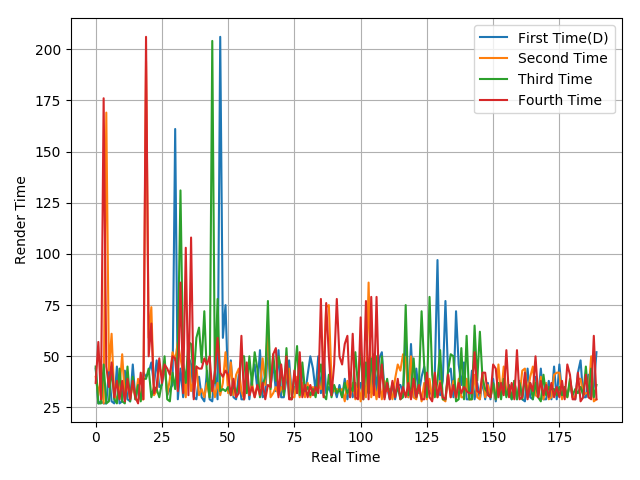

Values plotted in this chart, from the file beside it:
44, 27, 28, 27, 27, 43, 28, 27, 45, 27, 28, 43, 29, 28, 46, 29, 35, 29, 42, 40, 42, 47, 36, 48
40, 31, 41, 27, 169, 43, 61, 31, 29, 34, 51, 30, 37, 29, 37, 29, 39, 29, 29, 194, 59, 74, 31, 33
45, 27, 27, 46, 27, 28, 45, 29, 27, 44, 28, 27, 45, 28, 40, 29, 36, 28, 39, 39, 44, 30, 35, 34
37, 57, 29, 176, 45, 35, 47, 30, 38, 29, 38, 28, 39, 29, 38, 30, 27, 42, 29, 206, 50, 66, 32, 35
